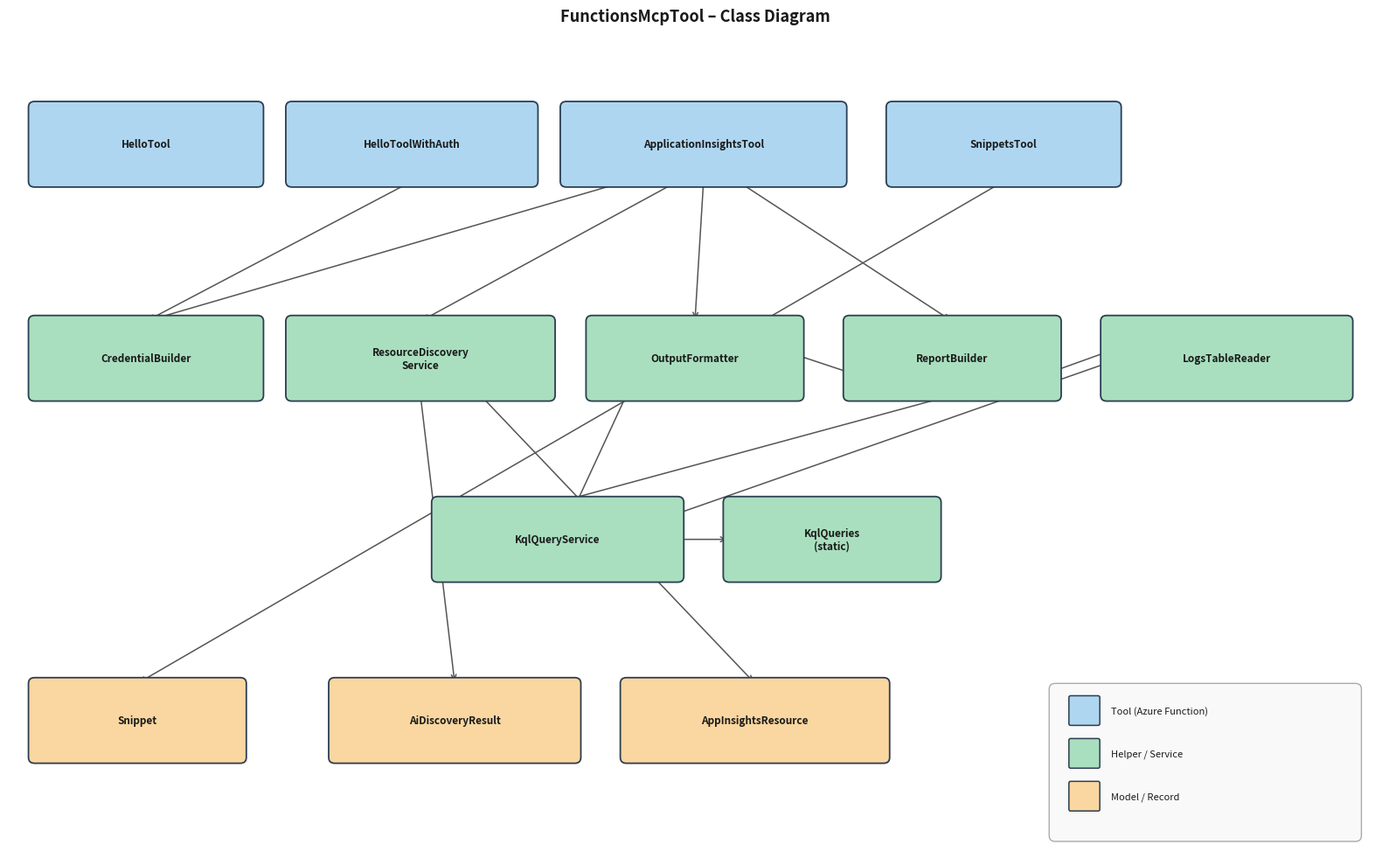

Python code for this plot:
import matplotlib
matplotlib.use("Agg")
import matplotlib.pyplot as plt
import matplotlib.patches as mpatches

fig, ax = plt.subplots(figsize=(16, 10))
ax.set_xlim(0, 16)
ax.set_ylim(0, 10)
ax.axis("off")
fig.patch.set_facecolor("white")

TOOL_COLOR   = "#AED6F1"
HELPER_COLOR = "#A9DFBF"
MODEL_COLOR  = "#FAD7A0"
BORDER       = "#2C3E50"

def box(x, y, w, h, label, color):
    ax.add_patch(mpatches.FancyBboxPatch(
        (x, y), w, h,
        boxstyle="round,pad=0.07",
        linewidth=1.3, edgecolor=BORDER, facecolor=color, zorder=2))
    ax.text(x + w / 2, y + h / 2, label,
            ha="center", va="center", fontsize=8.5,
            fontweight="bold", color="#1A1A1A", zorder=3,
            multialignment="center")

def arr(x1, y1, x2, y2):
    ax.annotate("", xy=(x2, y2), xytext=(x1, y1),
                arrowprops=dict(arrowstyle="->", color="#555555",
                                lw=1.1, connectionstyle="arc3,rad=0.0"),
                zorder=1)

# ── Tool classes ──────────────────────────────────────────────
box(0.3,  8.2, 2.6, 0.9, "HelloTool",                TOOL_COLOR)
box(3.3,  8.2, 2.8, 0.9, "HelloToolWithAuth",        TOOL_COLOR)
box(6.5,  8.2, 3.2, 0.9, "ApplicationInsightsTool",  TOOL_COLOR)
box(10.3, 8.2, 2.6, 0.9, "SnippetsTool",             TOOL_COLOR)

# ── Helper / Service classes ──────────────────────────────────
box(0.3,  5.6, 2.6, 0.9, "CredentialBuilder",        HELPER_COLOR)
box(3.3,  5.6, 3.0, 0.9, "ResourceDiscovery\nService", HELPER_COLOR)
box(6.8,  5.6, 2.4, 0.9, "OutputFormatter",          HELPER_COLOR)
box(9.8,  5.6, 2.4, 0.9, "ReportBuilder",            HELPER_COLOR)
box(12.8, 5.6, 2.8, 0.9, "LogsTableReader",          HELPER_COLOR)

box(5.0,  3.4, 2.8, 0.9, "KqlQueryService",          HELPER_COLOR)
box(8.4,  3.4, 2.4, 0.9, "KqlQueries\n(static)",     HELPER_COLOR)

# ── Model / Record classes ────────────────────────────────────
box(0.3,  1.2, 2.4, 0.9, "Snippet",                  MODEL_COLOR)
box(3.8,  1.2, 2.8, 0.9, "AiDiscoveryResult",        MODEL_COLOR)
box(7.2,  1.2, 3.0, 0.9, "AppInsightsResource",      MODEL_COLOR)

# ── Arrows: Tools → Helpers/Models ───────────────────────────
arr(4.7,  8.2, 1.6,  6.5)   # HelloToolWithAuth → CredentialBuilder
arr(7.2,  8.2, 1.6,  6.5)   # AppInsightsTool   → CredentialBuilder
arr(7.8,  8.2, 4.8,  6.5)   # AppInsightsTool   → ResourceDiscoveryService
arr(8.1,  8.2, 8.0,  6.5)   # AppInsightsTool   → OutputFormatter
arr(8.5,  8.2, 11.0, 6.5)   # AppInsightsTool   → ReportBuilder
arr(11.6, 8.2, 1.5,  2.1)   # SnippetsTool      → Snippet

# ── Arrows: Helpers → Helpers ─────────────────────────────────
arr(11.0, 5.6, 6.4,  4.3)   # ReportBuilder     → KqlQueryService
arr(11.4, 5.6, 13.8, 6.5)   # ReportBuilder     → LogsTableReader  (up-right)
arr(10.6, 5.6, 8.0,  6.5)   # ReportBuilder     → OutputFormatter
arr(6.4,  3.8, 7.6,  6.5)   # KqlQueryService   → OutputFormatter
arr(6.8,  3.8, 14.2, 6.5)   # KqlQueryService   → LogsTableReader
arr(7.8,  3.85, 8.4, 3.85)  # KqlQueryService   → KqlQueries

# ── Arrows: Helpers → Models ─────────────────────────────────
arr(4.8,  5.6, 5.2,  2.1)   # ResourceDiscoveryService → AiDiscoveryResult
arr(5.5,  5.6, 8.7,  2.1)   # ResourceDiscoveryService → AppInsightsResource

# ── Legend ───────────────────────────────────────────────────
legend_items = [
    (TOOL_COLOR,   "Tool (Azure Function)"),
    (HELPER_COLOR, "Helper / Service"),
    (MODEL_COLOR,  "Model / Record"),
]
sq = 0.32   # square side length
lx = 12.2   # left edge of legend box
ly = 0.25   # bottom edge of legend box
lw = 3.5
lh = len(legend_items) * 0.52 + 0.22

ax.add_patch(mpatches.FancyBboxPatch(
    (lx, ly), lw, lh,
    boxstyle="round,pad=0.07",
    linewidth=1, edgecolor="#AAAAAA", facecolor="#F9F9F9", zorder=4))

for i, (color, label) in enumerate(legend_items):
    iy = ly + lh - 0.42 - i * 0.52
    ax.add_patch(mpatches.FancyBboxPatch(
        (lx + 0.18, iy), sq, sq,
        boxstyle="round,pad=0.02",
        linewidth=1.1, edgecolor=BORDER, facecolor=color, zorder=5))
    ax.text(lx + 0.18 + sq + 0.15, iy + sq / 2, label,
            ha="left", va="center", fontsize=8, color="#1A1A1A", zorder=5)

ax.set_title("FunctionsMcpTool – Class Diagram",
             fontsize=13, fontweight="bold", pad=10, color="#1A1A1A")

plt.tight_layout()
out = r"c:\Users\erikk\Desktop\Azure-MCP-server-self-hosted-2\docs\klassediagram.png"
plt.savefig(out, dpi=150, bbox_inches="tight", facecolor="white")
print(f"Saved: {out}")
